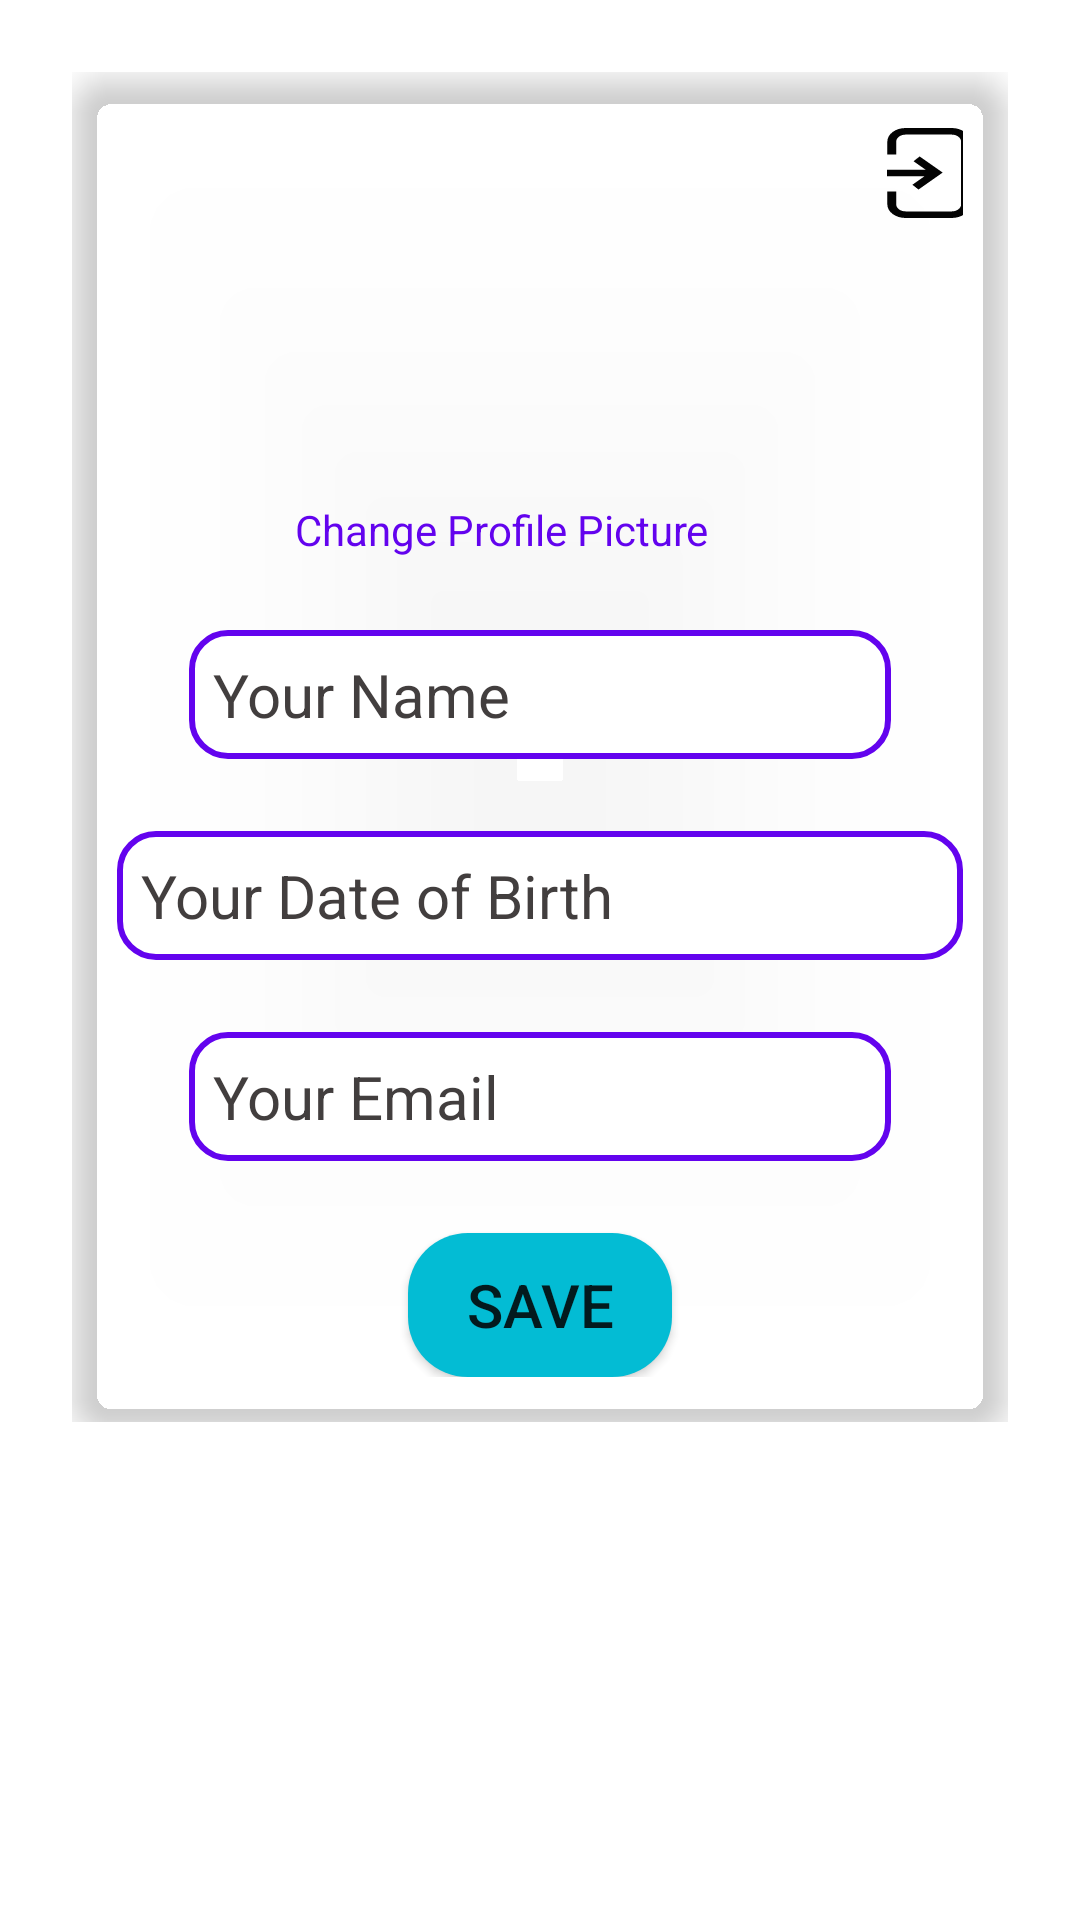

Layout XML and referenced resources for this Android screen:
<!-- AndroidManifest.xml: application theme Theme.Scrap2cash -->
<!-- res/layout/fragment_historyhome.xml -->
<?xml version="1.0" encoding="utf-8"?>
<androidx.constraintlayout.widget.ConstraintLayout xmlns:android="http://schemas.android.com/apk/res/android"
    xmlns:tools="http://schemas.android.com/tools"
    android:layout_width="match_parent"
    android:layout_height="match_parent"
    android:background="@android:color/transparent"
    xmlns:app="http://schemas.android.com/apk/res-auto"
    tools:context=".ui.historyhome.historyhome">

    <ScrollView
        android:layout_width="match_parent"
        android:layout_height="wrap_content"
        app:layout_constraintStart_toStartOf="parent"
        app:layout_constraintTop_toTopOf="parent">

        <LinearLayout
            android:layout_width="match_parent"
            android:layout_height="wrap_content"
            android:orientation="vertical"
            android:padding="24dp">

            <androidx.cardview.widget.CardView
                android:layout_width="match_parent"
                android:layout_height="wrap_content"
                android:backgroundTint="#00000000"
                app:cardCornerRadius="15dp"
                android:padding="5dp"
                app:cardElevation="6dp">

                <LinearLayout
                    android:layout_width="match_parent"
                    android:layout_height="wrap_content"
                    android:orientation="vertical"
                    android:alpha="0.99"
                    android:padding="15dp">
                    <LinearLayout
                        android:layout_width="match_parent"
                        android:layout_height="wrap_content"
                        android:orientation="horizontal"
                        android:id="@+id/profileorexit">
                        <LinearLayout
                            android:layout_width="match_parent"
                            android:layout_height="match_parent"
                            android:layout_weight="1"
                            android:gravity="center"
                            android:orientation="vertical"
                            android:layout_gravity="center">
                            <com.google.android.material.imageview.ShapeableImageView
                        android:id="@+id/profileImage"
                        android:layout_width="140dp"
                        android:layout_height="120dp"
                        android:src="@drawable/user_image_account_box_24"
                        android:background="#00000000"
                        android:layout_marginLeft="30dp"
                        android:padding="5dp"
                        android:layout_gravity="center_horizontal"
                        android:clickable="true"
                        android:alpha="1"
                        android:focusable="true"
                        android:layout_marginRight="30dp"
                        app:shapeAppearanceOverlay="@style/RoundedImageView" />
                            <TextView
                                android:id="@+id/changeImageText"
                                android:layout_width="wrap_content"
                                android:layout_height="wrap_content"
                                android:layout_gravity="center"
                                android:paddingTop="8dp"
                                android:text="Change Profile Picture"
                                android:textColor="@color/purple_500" />


                        </LinearLayout>
                        <LinearLayout
                            android:layout_width="match_parent"
                            android:layout_height="match_parent"
                            android:gravity="top"
                            android:orientation="vertical"
                            android:layout_weight="10">
                            <LinearLayout
                                android:layout_width="match_parent"
                                android:layout_weight="3"
                                android:id="@+id/logoutll"
                                android:layout_height="match_parent">

                                <ImageButton
                                    android:id="@+id/logoutbutton"
                                    android:layout_width="wrap_content"
                                    android:layout_height="match_parent"
                                    android:layout_gravity="top"
                                    android:background="@android:color/transparent"
                                    android:clickable="true"
                                    android:focusable="true"
                                    android:src="@drawable/logout_icon" />
                            </LinearLayout>
                            <LinearLayout
                                android:layout_width="match_parent"
                                android:layout_height="match_parent"
                                android:layout_weight="1">

                            </LinearLayout>
                        </LinearLayout>
                    </LinearLayout>
                    











                    
                    
                    <EditText
                        android:id="@+id/nameEditText"
                        android:layout_width="match_parent"
                        android:layout_height="wrap_content"
                        android:layout_marginTop="24dp"
                        android:layout_marginLeft="24dp"
                        android:layout_marginRight="24dp"
                        android:background="@drawable/roundedbox_background"
                        android:hint="Your Name"
                        android:inputType="textPersonName"
                        android:textColor="#000"
                        android:textColorHint="#403C3C"
                        android:textSize="20sp" />
                    <EditText
                        android:id="@+id/dobEditText"
                        android:layout_width="match_parent"
                        android:layout_height="wrap_content"
                        android:layout_marginTop="24dp"
                        android:background="@drawable/roundedbox_background"
                        android:hint="Your Date of Birth"
                        android:inputType="textPersonName"
                        android:textColor="#000"
                        android:textColorHint="#403C3C"
                        android:textSize="20sp" />

                    
                    <EditText
                        android:id="@+id/emailEditText"
                        android:layout_width="match_parent"
                        android:layout_height="wrap_content"
                        android:layout_marginTop="24dp"
                        android:layout_marginLeft="24dp"
                        android:layout_marginRight="24dp"
                        android:background="@drawable/roundedbox_background"
                        android:hint="Your Email"
                        android:inputType="textEmailAddress"
                        android:textColor="#000"
                        android:textColorHint="#403C3C"
                        android:textSize="20sp" />

                    
                    <Button
                        android:id="@+id/saveButton"
                        android:layout_width="wrap_content"
                        android:layout_height="wrap_content"
                        android:layout_marginTop="24dp"
                        android:background="@drawable/add_itemround"
                        android:layout_gravity="center"
                        android:text="Save"
                        android:textSize="20sp" />

                </LinearLayout>
            </androidx.cardview.widget.CardView>
        </LinearLayout>
    </ScrollView>
</androidx.constraintlayout.widget.ConstraintLayout>
<!-- resources referenced by this layout -->
<resources>
  <color name="purple_500">#FF6200EE</color>
  <!-- drawable add_itemround (drawable) -->
  <?xml version="1.0" encoding="utf-8"?>
  <shape xmlns:android="http://schemas.android.com/apk/res/android"
      android:shape="rectangle">
  
          <solid android:color="#00BCD4" /> 
      <corners android:radius="20dp" /> 
      
      
  </shape>
  <!-- drawable logout_icon (drawable) -->
  <vector xmlns:android="http://schemas.android.com/apk/res/android"
      android:width="30dp"
      android:height="30dp"
      android:viewportWidth="379"
      android:viewportHeight="511.54">
    <path
        android:fillColor="#FF000000"
        android:pathData="M107.83,0h194.21c21.17,0 40.41,8.68 54.34,22.61C370.33,36.56 379,55.82 379,76.96v357.62c0,21.06 -8.69,40.29 -22.63,54.26l-0.1,0.1c-13.97,13.93 -33.19,22.6 -54.23,22.6L107.83,511.54c-21.15,0 -40.41,-8.67 -54.36,-22.62 -13.93,-13.93 -22.61,-33.17 -22.61,-54.34L30.86,360.6h37.55v73.98c0,10.81 4.45,20.67 11.59,27.81 7.15,7.15 17.02,11.6 27.83,11.6h194.21c10.83,0 20.7,-4.43 27.8,-11.54 7.18,-7.17 11.61,-17.04 11.61,-27.87L341.45,76.96c0,-10.8 -4.45,-20.67 -11.6,-27.82 -7.13,-7.14 -17,-11.59 -27.81,-11.59L107.83,37.55c-10.84,0 -20.7,4.44 -27.84,11.58 -7.14,7.13 -11.58,17 -11.58,27.83v73.96L30.86,150.92L30.86,76.96c0,-21.17 8.66,-40.42 22.6,-54.36C67.4,8.66 86.65,0 107.83,0zM166.89,161.72 L263.91,253.32 162.14,349.74 136.34,322.62 187.28,274.34L0,274.66v-37.39l192.03,-0.33 -50.8,-47.96 25.66,-27.26z"
        android:fillType="nonZero"/>
  </vector>
  <!-- drawable roundedbox_background (drawable) -->
  <?xml version="1.0" encoding="utf-8"?>
  <shape xmlns:android="http://schemas.android.com/apk/res/android"
      android:shape="rectangle">
  
      
      <solid android:color="#FFFFFF" />
  
  
      
      <stroke
          android:width="2dp"
          android:color="#FF6200EE" />
  
      
      <corners android:radius="12dp" />
  
      
      <padding
          android:left="8dp"
          android:top="8dp"
          android:right="8dp"
          android:bottom="8dp" />
  </shape>
  <style name="Theme.Scrap2cash" parent="Theme.MaterialComponents.DayNight.DarkActionBar">
          
          <item name="colorPrimary">@color/purple_500</item>
          <item name="colorPrimaryVariant">@color/purple_700</item>
          <item name="colorOnPrimary">@color/white</item>
          
          <item name="colorSecondary">@color/teal_200</item>
          <item name="colorSecondaryVariant">@color/teal_700</item>
          <item name="colorOnSecondary">@color/toolbar_bg</item>
          
          <item name="android:statusBarColor">?attr/colorPrimaryVariant</item>
          
      </style>
  <color name="purple_700">#FF3700B3</color>
  <color name="white">#FFFFFFFF</color>
  <color name="teal_200">#FF03DAC5</color>
  <color name="teal_700">#FF018786</color>
  <color name="toolbar_bg">#B0E0B3</color>
</resources>
